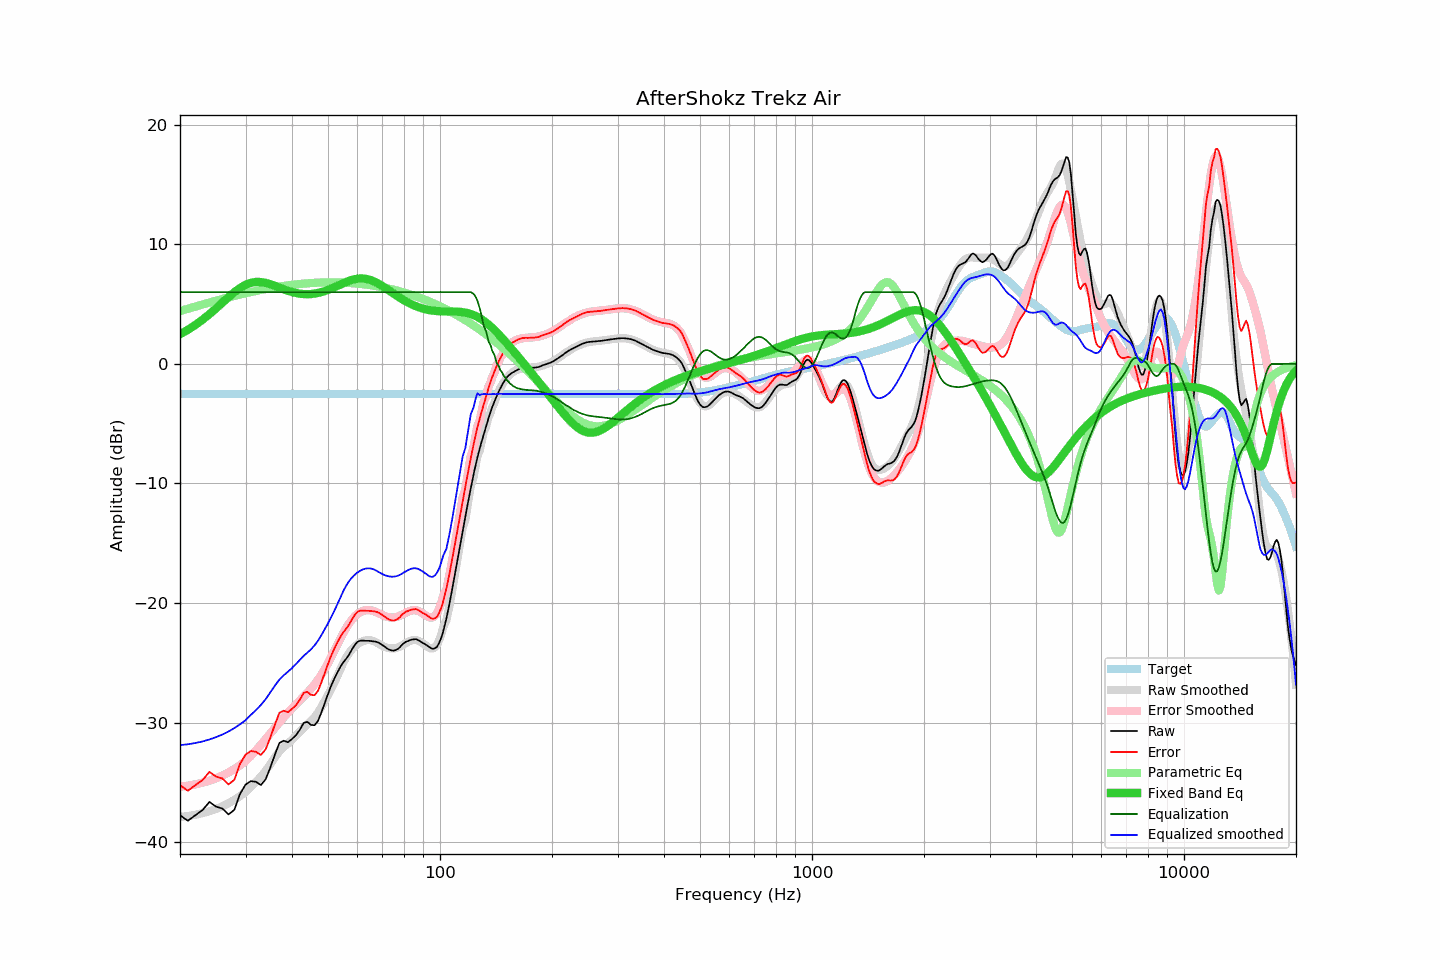

The file beside this chart, header and first rows:
frequency, raw, error, smoothed, error_smoothed, equalization, parametric_eq, equalized_raw, equalized_smoothed, target
20, -37.74, -35.23, -37.88, -35.36, 6.00, 2.48, -31.74, -31.88, -2.51
21, -38.21, -35.70, -37.81, -35.27, 6.00, 2.85, -32.21, -31.81, -2.51
22, -37.74, -35.23, -37.71, -35.16, 6.00, 3.26, -31.74, -31.71, -2.51
23, -37.31, -34.80, -37.57, -35.02, 6.00, 3.70, -31.31, -31.57, -2.51
24, -36.63, -34.12, -37.41, -34.85, 6.00, 4.16, -30.63, -31.41, -2.51
25, -37.03, -34.52, -37.22, -34.65, 6.00, 4.64, -31.03, -31.22, -2.51
26, -37.18, -34.67, -36.99, -34.43, 6.00, 5.12, -31.18, -30.99, -2.51
27, -37.68, -35.17, -36.74, -34.17, 6.00, 5.58, -31.68, -30.74, -2.51
28, -37.29, -34.78, -36.46, -33.88, 6.00, 5.99, -31.29, -30.46, -2.51
29, -35.96, -33.45, -36.14, -33.57, 6.00, 6.34, -29.96, -30.14, -2.51
30, -35.19, -32.68, -35.80, -33.22, 6.00, 6.61, -29.19, -29.80, -2.51
31, -34.89, -32.38, -35.36, -32.79, 6.00, 6.78, -28.89, -29.36, -2.51
32, -34.95, -32.44, -34.95, -32.33, 6.00, 6.85, -28.95, -28.95, -2.51
33, -35.22, -32.71, -34.52, -31.86, 6.00, 6.84, -29.22, -28.52, -2.51
34, -34.73, -32.22, -34.03, -31.37, 6.00, 6.77, -28.73, -28.03, -2.51
35, -33.74, -31.23, -33.45, -30.90, 6.00, 6.66, -27.74, -27.45, -2.51
36, -32.66, -30.15, -32.90, -30.43, 6.00, 6.52, -26.66, -26.90, -2.51
37, -31.70, -29.19, -32.41, -29.98, 6.00, 6.38, -25.70, -26.41, -2.51
38, -31.51, -29.00, -32.04, -29.57, 6.00, 6.24, -25.51, -26.04, -2.51
39, -31.64, -29.13, -31.75, -29.17, 6.00, 6.11, -25.64, -25.75, -2.51
40, -31.37, -28.86, -31.43, -28.80, 6.00, 6.01, -25.37, -25.43, -2.51
41, -31.05, -28.54, -31.10, -28.47, 6.00, 5.93, -25.05, -25.10, -2.51
42, -30.60, -28.09, -30.75, -28.15, 6.00, 5.87, -24.60, -24.75, -2.51
43, -30.02, -27.51, -30.43, -27.83, 6.00, 5.84, -24.02, -24.43, -2.51
44, -29.94, -27.43, -30.15, -27.50, 6.00, 5.83, -23.94, -24.15, -2.51
45, -30.19, -27.68, -29.87, -27.16, 6.00, 5.84, -24.19, -23.87, -2.51
46, -30.22, -27.71, -29.54, -26.80, 6.00, 5.88, -24.22, -23.54, -2.51
47, -29.85, -27.34, -29.15, -26.41, 6.00, 5.93, -23.85, -23.15, -2.51
48, -29.14, -26.63, -28.68, -25.99, 6.00, 6.00, -23.14, -22.68, -2.51
49, -28.35, -25.84, -28.19, -25.52, 6.00, 6.09, -22.35, -22.19, -2.51
50, -27.60, -25.09, -27.69, -25.03, 6.00, 6.19, -21.60, -21.69, -2.51
51, -26.90, -24.39, -27.17, -24.51, 6.00, 6.29, -20.90, -21.17, -2.51
52, -26.32, -23.81, -26.64, -23.98, 6.00, 6.41, -20.32, -20.64, -2.51
53, -25.80, -23.29, -26.09, -23.46, 6.00, 6.52, -19.80, -20.09, -2.51
54, -25.33, -22.82, -25.52, -22.96, 6.00, 6.64, -19.33, -19.52, -2.51
55, -24.95, -22.44, -24.98, -22.49, 6.00, 6.75, -18.95, -18.98, -2.51
56, -24.64, -22.13, -24.52, -22.07, 6.00, 6.85, -18.64, -18.52, -2.51
57, -24.29, -21.78, -24.16, -21.69, 6.00, 6.94, -18.29, -18.16, -2.51
58, -23.88, -21.37, -23.87, -21.38, 6.00, 7.02, -17.88, -17.87, -2.51
59, -23.50, -20.99, -23.63, -21.11, 6.00, 7.08, -17.50, -17.63, -2.51
60, -23.25, -20.74, -23.45, -20.91, 6.00, 7.12, -17.25, -17.45, -2.51
61, -23.15, -20.64, -23.30, -20.77, 6.00, 7.14, -17.15, -17.30, -2.51
62, -23.14, -20.63, -23.19, -20.67, 6.00, 7.14, -17.14, -17.19, -2.51
63, -23.16, -20.65, -23.12, -20.61, 6.00, 7.11, -17.16, -17.12, -2.51
64, -23.16, -20.65, -23.10, -20.59, 6.00, 7.07, -17.16, -17.10, -2.51
65, -23.17, -20.66, -23.11, -20.61, 6.00, 7.01, -17.17, -17.11, -2.51
66, -23.20, -20.69, -23.16, -20.66, 6.00, 6.93, -17.20, -17.16, -2.51
67, -23.22, -20.71, -23.25, -20.73, 6.00, 6.84, -17.22, -17.25, -2.51
68, -23.28, -20.77, -23.36, -20.81, 6.00, 6.74, -17.28, -17.36, -2.51
69, -23.39, -20.88, -23.48, -20.91, 6.00, 6.63, -17.39, -17.48, -2.51
70, -23.51, -21.00, -23.58, -21.00, 6.00, 6.51, -17.51, -17.58, -2.51
71, -23.65, -21.14, -23.67, -21.08, 6.00, 6.38, -17.65, -17.67, -2.51
72, -23.79, -21.28, -23.73, -21.15, 6.00, 6.26, -17.79, -17.73, -2.51
73, -23.90, -21.39, -23.77, -21.19, 6.00, 6.13, -17.90, -17.77, -2.51
74, -23.96, -21.45, -23.80, -21.21, 6.00, 6.00, -17.96, -17.80, -2.51
75, -23.98, -21.47, -23.80, -21.21, 6.00, 5.88, -17.98, -17.80, -2.51
76, -23.93, -21.42, -23.77, -21.18, 6.00, 5.76, -17.93, -17.77, -2.51
77, -23.84, -21.33, -23.72, -21.13, 6.00, 5.64, -17.84, -17.72, -2.51
78, -23.70, -21.19, -23.64, -21.06, 6.00, 5.53, -17.70, -17.64, -2.51
79, -23.49, -20.98, -23.55, -20.98, 6.00, 5.42, -17.49, -17.55, -2.51
... 553 more rows
